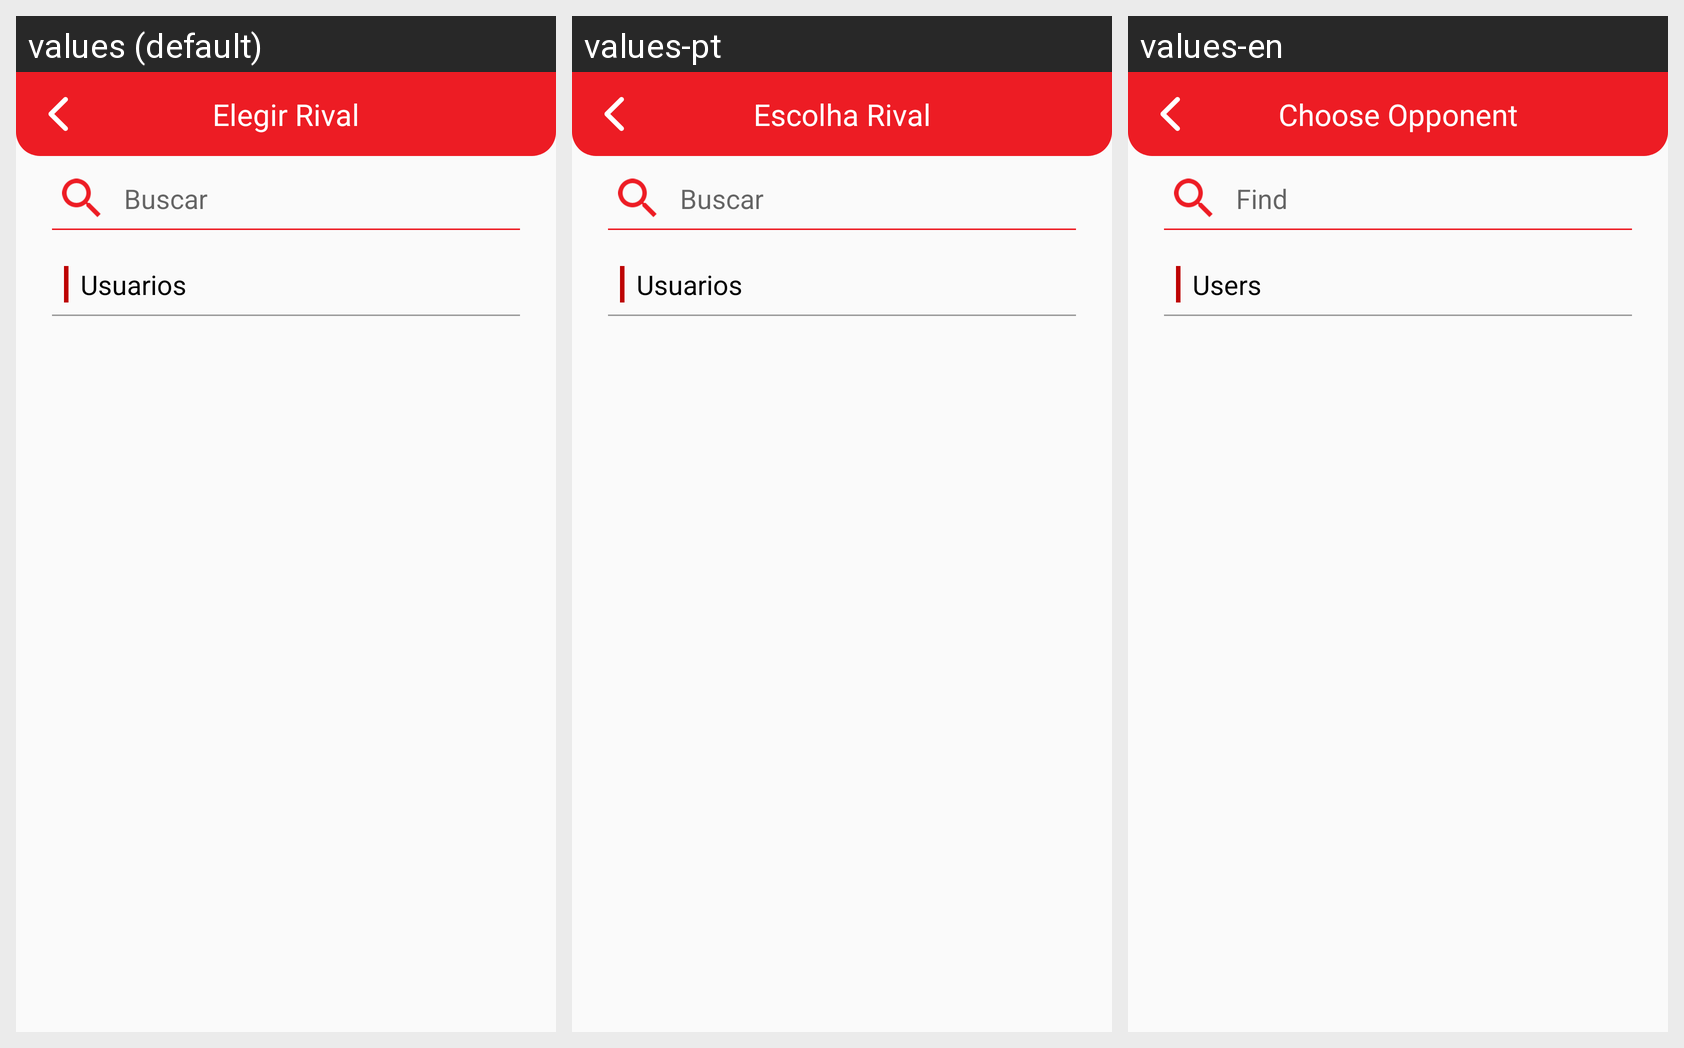

For this localized Android screen grid, give each drawn string resource with its value in every locale shown.
Android screen res/layout/activity_retar_jugador.xml rendered under 3 locales, left to right: values (default), values-pt, values-en. Device: Nexus 5 (rendered at 1080×1920; each locale shown at half size, 540×960, under a caption strip naming it); theme AppTheme.
Strings drawn on this screen, with the default value and each locale's value (text and hints the layout hard-codes, and strings that could not be matched under every locale, appear in the picture but are not listed):

buscar
  values: Buscar
  values-pt: Buscar
  values-en: Find

usuarios
  values: Usuarios
  values-pt: Usuarios
  values-en: Users

elegir_rival
  values: Elegir Rival
  values-pt: Escolha Rival
  values-en: Choose Opponent
